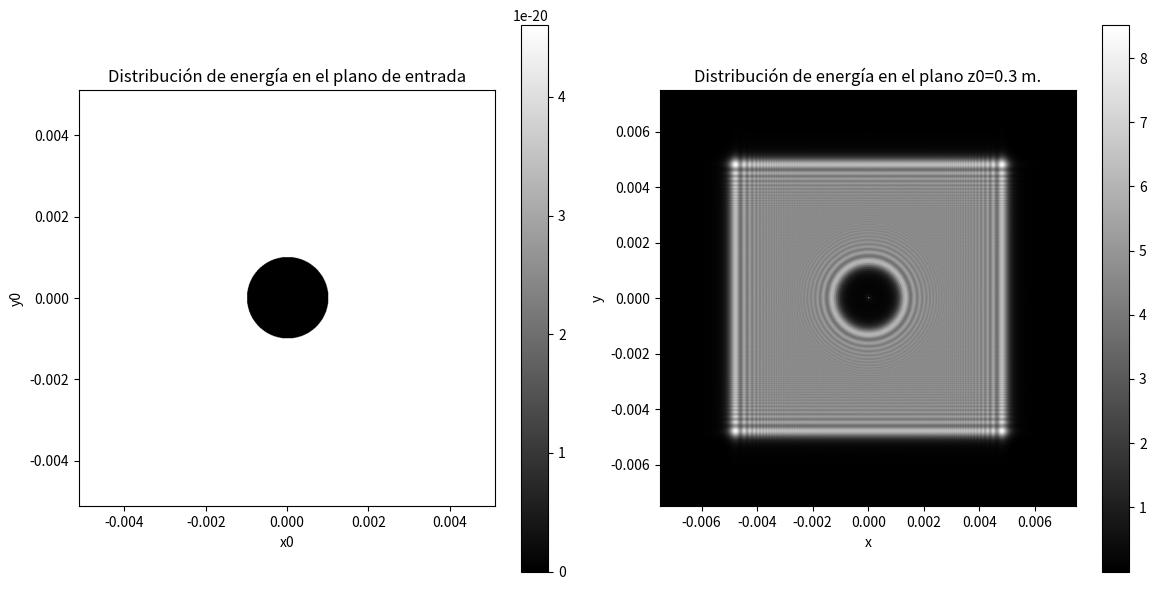

The script that saved this image:
import numpy as np
import matplotlib.pyplot as plt


z=30E-2     #distancia entre planos
lamb=500E-9                            #longitud de onda que se propaga
k=2*np.pi/lamb
N=1024       #  Muestras      NOTA: tomar muestras proporcionales a C, para que el pixel se tome bien en la matriz C=1/deltax
deltax_0 = 10E-6                         #paso en espacio
deltax = lamb*z/(N*deltax_0)
R=1E-3
a=0*R

def U0(x, y):               #FUNCIÓN CIRC
    return np.where((np.sqrt((x-a)**2+(y-a)**2) < R) , 0, 1)       


def U01(x, y):              #FUNCIÓN RECT
    return np.where(((np.abs(x)<R) & (np.abs(y)<R)), 1, 0)


#Fase parabolica en el plano Z=0
def Fase2(x_0,y_0):
    return np.exp((1j*k/(2*z))*(x_0**2+y_0**2))

# Fase parabólica en el plano de salida. 
def ConstantPhase(x,y):
    return (np.exp(1j*k*z))*(np.exp((1j*k/(2*z))*(x**2+y**2)))/(1j*lamb*z)

# Producto entre fase parabólica por el la transmitancia en z=0
def U_1(x_0,y_0):
    Product=(deltax**2)*Fase2(x_0,y_0)*U0(x_0,y_0)
    return Product

def main():
    x=np.arange(-N//2,N//2)
    print(len(x))
    y=np.arange(-N//2,N//2)
    x,y=x*deltax,y*deltax               #Darle dimensiones al plano z=0
    X,Y=np.meshgrid(x,y)

    x_0=np.arange(-N//2,N//2)
    y_0=np.arange(-N//2,N//2)       
    x_0,y_0=x_0*deltax_0,y_0*deltax_0   #Darle dimensiones al plano z=z
    X_0,Y_0=np.meshgrid(x_0,y_0)

    U1=U_1(X_0,Y_0)                     #Evaluar  U_1 en corrdenadas del plano z=0

    F0=np.fft.fftshift(np.fft.fft2(U1))     #Se le aplica la transformada de Fourier y se centran las frecuencias
    F1=np.multiply(F0,ConstantPhase(X,Y))   #Se multiplica punto  a punto la transformada de Fourier y la fase que res constante respecto a
                                            # la transformada de Fourier
    
    ##'''Creación de figura, plano z=0 y plano difractado'''

    plt.figure(figsize=(12, 6))
    plt.subplot(1, 2, 1)
    plt.imshow(np.abs(U1)**2, extent=(min(x_0), max(x_0), min(y_0), max(y_0)), origin='upper', cmap='gray')
    plt.colorbar()
    plt.title('Distribución de energía en el plano de entrada')
    plt.xlabel('x0')
    plt.ylabel('y0')

    plt.subplot(1, 2, 2)
    plt.imshow((((np.abs(F1))**2)), extent=(min(x), max(x), min(x), max(x)), origin='upper', cmap='gray')
    plt.colorbar()
    plt.title(f'Distribución de energía en el plano z0={z} m.')
    plt.xlabel('x')
    plt.ylabel('y')

    plt.tight_layout()
    plt.show()
    return 0

if z<N*deltax**2/lamb:
    main()
else:
    main()
    print(f'z es mayor que {N*deltax**2/lamb}')